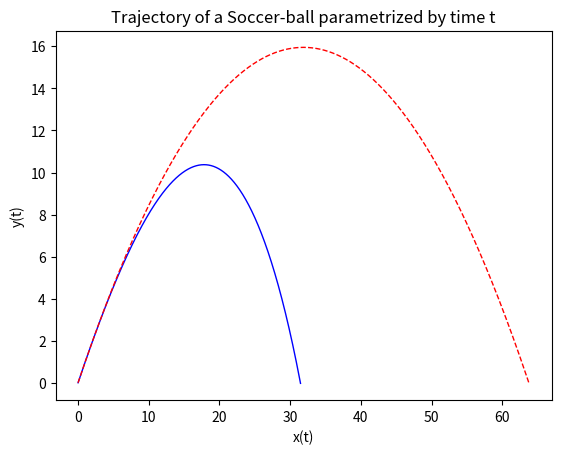

Python code for this plot: (Note: this script raises an exception after producing the figure.)
from numpy import *
import matplotlib.pyplot as plt
#First define the function for the first 3 questions
def f(y):
    return y
results = [] #A list containing the essential results of the experiment
printing = False #A flag for output
# =============================================================================
# Question 1
# =============================================================================
#First define the Euler function, taking a function, the initial and final
#points, the initial y value, and the number of steps used
def Euler(f,x0,x1,y0,n):
    h = (x1-x0)/float(n)
    y=y0
    for j in arange(n):
        y+=h*f(y)
    return y
#Set a tolerance to ensure a precision of 10^-5 of the result
Tol = 0.000001
#For Euler's Method, we begin with a rough underestimate as a reasonable
#starting point for iteration
N = 700000
yN = Euler(f,0.0,1.0,1.0,N)
#creating a loop to iterate the N values until the result is within the
#defined tolerance of the 'true' answer
while abs(yN-2.718281)> Tol:
    yN = Euler(f,0.0,1.0,1.0,N)
    N += 100
    if abs(yN-2.718281)> Tol:
        if printing:
            print(N , yN)
#just adding essential results...to our results list!
results.append(N)
results.append(yN)
if printing:
    print(N , yN, '\n')
# =============================================================================
# Question 2
# =============================================================================
#Defiing the improved Euler method: very similar to forward Euler in terms of
#set-up, the only difference is in the loop obviously
def ImprovedEuler(f,x0,x1,y0,n):
    h = (x1-x0)/float(n)
    y=y0
    for j in arange(n):
        y+=0.5*h*(f(y)+f(y+h*f(y)))
    return y
Tol = 0.000001
#Testing has shown this method needs a couple orders of magnitude less N's to
#get the job done, so we begin with a much smaller N. The rest of the code
#Is exactly as above
N =10
yN = ImprovedEuler(f,0.0,1.0,1.0,N)
while abs(yN-2.718281)> Tol:
    yN = ImprovedEuler(f,0.0,1.0,1.0,N)
    N += 1
    if abs(yN-2.718281)> Tol:
        if printing:
            print(N , yN)
results.append(N)
results.append(yN)
if printing:
    print(N , yN,'\n')
# =============================================================================
# Question 3
# =============================================================================
#Finally to the classical fourth-order Runge-Kutta method. I added the color
#parameter for the plotting in Question 4. The Xstep and Ystep lists are merely
#The obtained x and y position values at the mesh points. The k's follow from
#the definition of RK4 as does the value for y_n+1. The 'if not instance' line
#is added because I am using the code for inputs of both floats and lists,
#Thus the distinction is made to ensure there are no bugs for Question 4b.
def RK4(f,x0,x1,y0,n,color):
    h = (x1-x0)/float(n)
    y=y0
    Xstep = []
    Ystep = []
    for j in arange(n):
        k1 = f(y)
        k2 = f(y + 0.5*h*k1)
        k3 = f(y + 0.5*h*k2)
        k4 = f(y + h*k3)
        y += (1.0/6.0)*h*(k1 + 2.0*k2 + 2.0*k3 + k4)
        if not isinstance(y,float):
            Xstep.append(y[0])
            Ystep.append(y[1])
            if Ystep[j] < 0:
                results.append(Xstep[j-1])#appending the maximum x value
                for k in arange(j-1):
                    if Ystep[k+1] < Ystep[k]:#Catches the maximum y value
                        results.append(Ystep[k])#append max y value
                        if printing:
                            print('\n' , Ystep[k] , '\n')
                        break
                plt.plot(Xstep,Ystep,color,linewidth=1)
                plt.title('Trajectory of a Soccer-ball parametrized by time t')
                plt.xlabel('x(t)')
                plt.ylabel('y(t)')
                break
    return y
#The code below is exactly as the last segments for Questions 1 and 2
Tol = 0.000001
N =1
yN = RK4(f,0.0,1.0,1.0,N,None)
while abs(yN-2.718281)> Tol:
    yN = RK4(f,0.0,1.0,1.0,N,None)
    N += 1
    if abs(yN-2.718281)> Tol:
        if printing:
            print(N , yN)
results.append(N)
results.append(yN)
if printing:
    print(N , yN , '\n')
#=============================================================================
# Question 4
# =============================================================================
#Our vecorized Phi function of 4 variables. PosiVelo stands for
#'PositionVelocity'. Returns a list of u,v,u', and v' when called
def Phi(PosiVelo):
    Phi = array([0.,0.,0.,0.,])
    Phi[0] = PosiVelo[2]
    Phi[1] = PosiVelo[3]
    Phi[2] = -0.024*PosiVelo[2]*sqrt(PosiVelo[2]**2 + PosiVelo[3]**2)
    Phi[3] = -9.8-0.024*PosiVelo[3]*sqrt(PosiVelo[2]**2 + PosiVelo[3]**2)
    return Phi
#Same as Phi but now neglecting air-resistance
def PhiPrim(PosiVelo):
    PhiPrim = array([0.,0.,0.,0.,])
    PhiPrim[0] = PosiVelo[2]
    PhiPrim[1] = PosiVelo[3]
    PhiPrim[2] = 0.0
    PhiPrim[3] = -9.8
    return PhiPrim
#Below is the code for Question 4a. i.e. the code for finding the ratio R
N = 100
n1 = RK4(Phi,0.0,2.0,array([0.0,0.0,25.0*sqrt(2.0)/2.0,25.0*sqrt(2.0)/2.0]),N,None)[0]
N = 200
n2 = RK4(Phi,0.0,2.0,array([0.0,0.0,25.0*sqrt(2.0)/2.0,25.0*sqrt(2.0)/2.0]),N,None)[0]
N = 400
n3 = RK4(Phi,0.0,2.0,array([0.0,0.0,25.0*sqrt(2.0)/2.0,25.0*sqrt(2.0)/2.0]),N,None)[0]
R = (n1 - n2)/(n2 - n3)
results.append(R)
if printing:
    print(R)
#Code for questions 4c,d. Note that h is implicitly given as 10^-3, through
#its definition via N and x_n-x_0. Here we have h = 4/4000 = 10^-3 as desired.
N = 4000
fullFlightDrag = RK4(Phi,0.0,4.0,array([0.0,0.0,25.0*sqrt(2.0)/2.0,25.0*sqrt(2.0)/2.0]),N,'b-')
fullFlight = RK4(PhiPrim,0.0,4.0,array([0.0,0.0,25.0*sqrt(2.0)/2.0,25.0*sqrt(2.0)/2.0]),N,
'r--')
plt.savefig('C:/Users/Parma_Shon/Desktop/Math 514/HW//HW6/figure_1.png',bbox_inches = 'tight')
#plt.show()
print(results)
#Below is the list of results. In order, we have: N_ForwardEuler,
#eapprox_ForwardEuler,N_ImprovedEuler,eapprox_ImprovedEuler,N_RK4,
#eapprox_RK4,the ratio R, X_maximum with drag, Y_maximum with drag,
#X_maximum without drag, and Y_Maximum without drag
#Note the value for the ratio of R. Since RK4 is a fourth order method,
#we expect the global error to go down as a fourth power, thus taking
#four times as many N gives an decrease in the global error by 2^4 = 16.
#So we're overall pretty close to this number.
# [743500, 2.718280000184576, 499, 2.7182800044357713, 12, 2.7182803940365696,
# 16.195583212805523, 31.465361952749166m, 10.372835405913872m,
# 63.763353993493219m, 15.943877431513434m]
